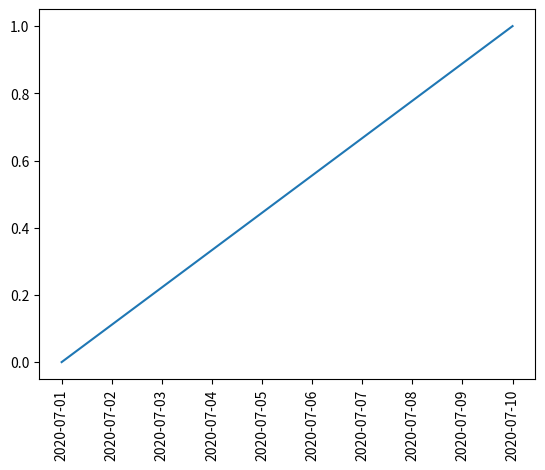

The matplotlib source for this figure:
#!/usr/bin/env python
# coding: utf-8

# In[2]:


import matplotlib.pyplot as plt
import matplotlib.units, matplotlib.dates
import datetime

# カスタムクラス
class CostomClass(datetime.datetime):
   def date_format(self):
     return '{1:02d}{2:02d}{3:02d}'.format(self.year, self.month, self.day)

matplotlib.units.registry[CostomClass] = matplotlib.dates.DateConverter()

# オリンピック開催期間
x = [CostomClass(2020, 7, 1), CostomClass(2020, 7, 10)]
y = [0, 1]
plt.xticks(rotation = 90)
plt.plot(x, y)


# In[ ]:




